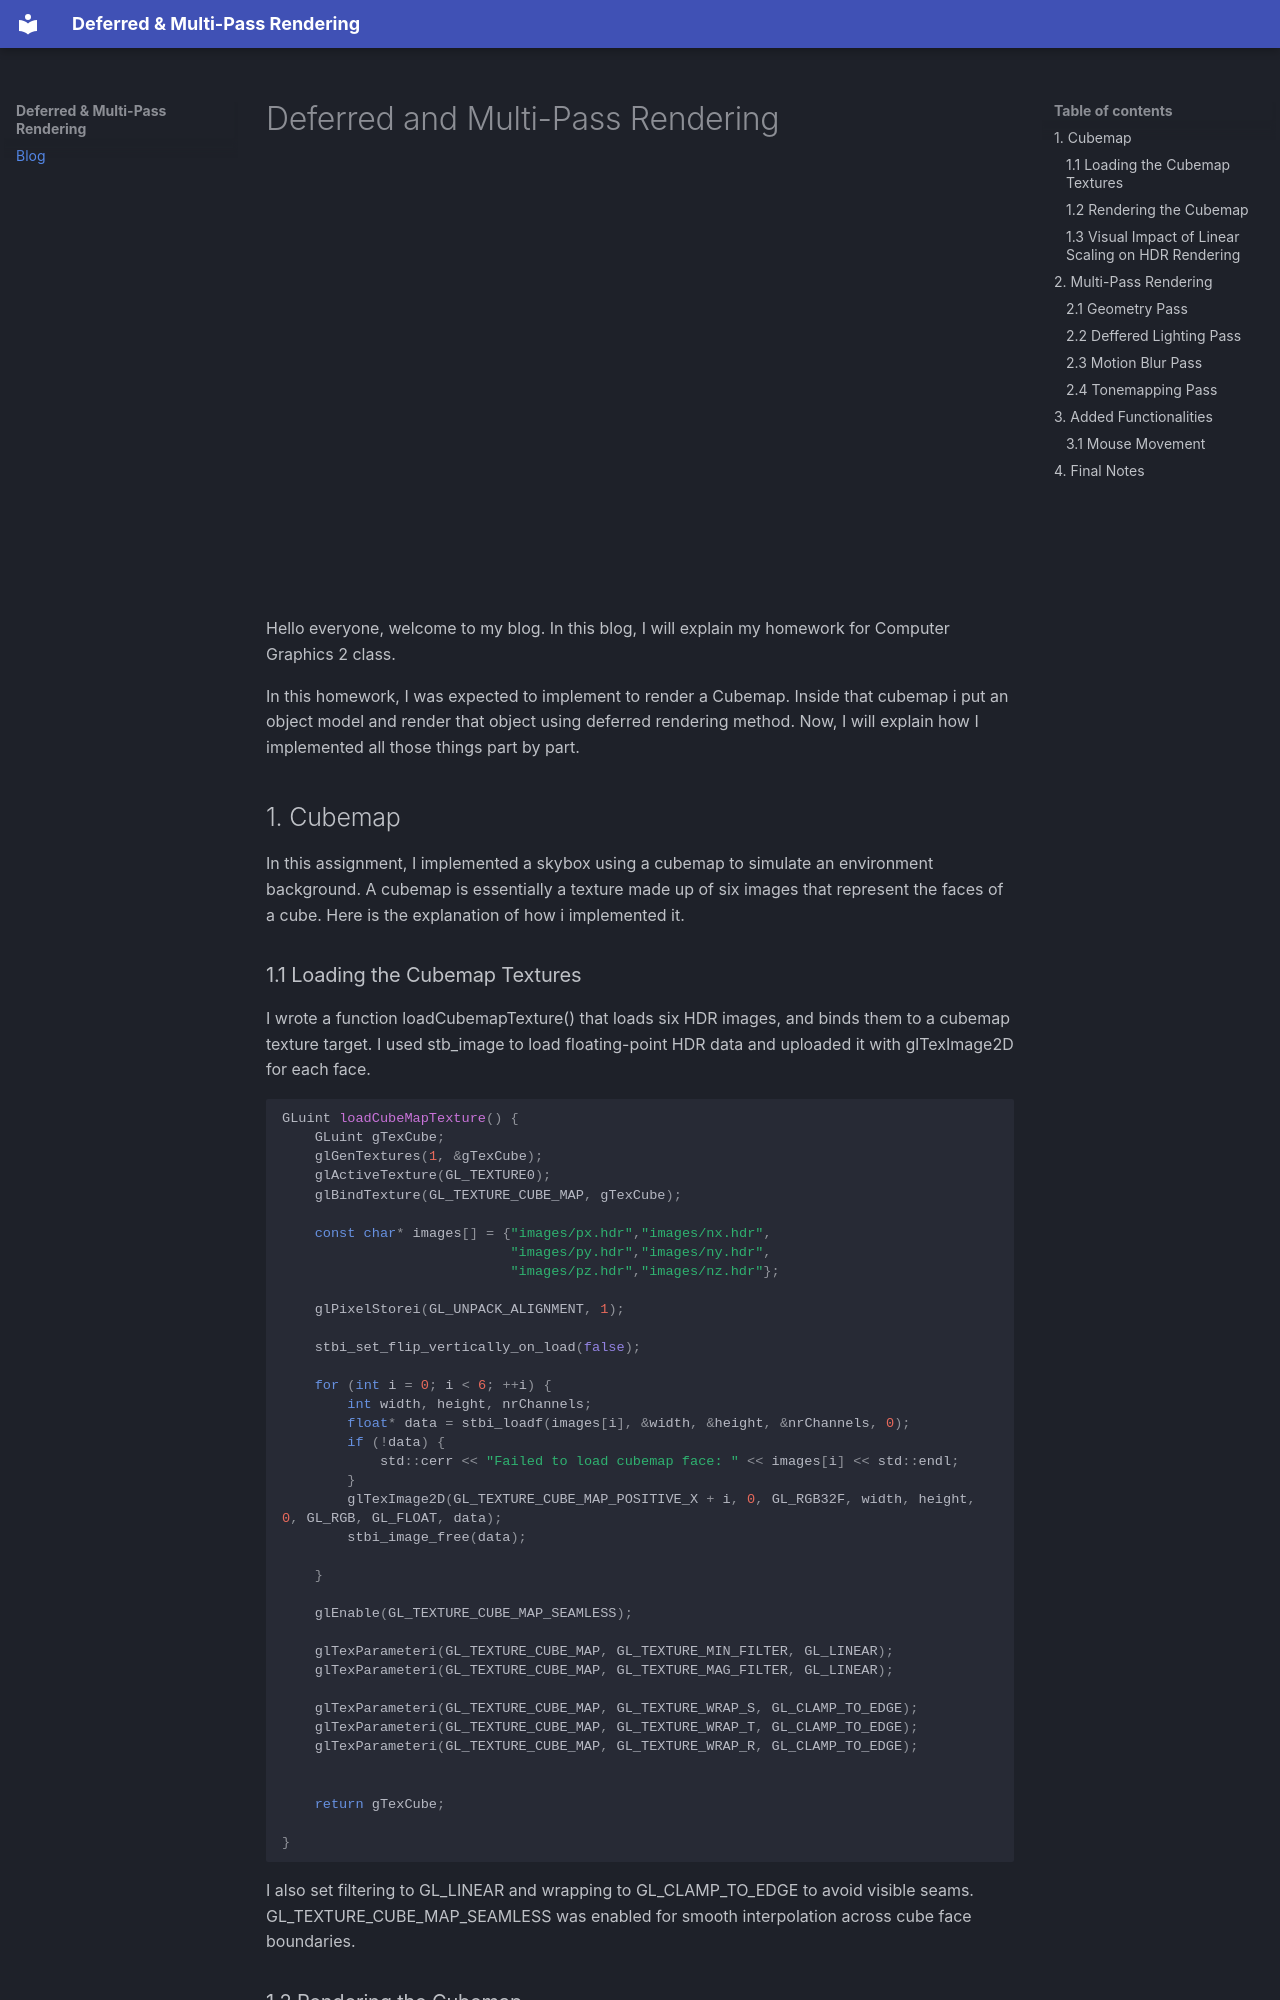

repository: EsatCivitci/Deffered-Multi-Pass-Rendering · page: index.html · generator: mkdocs

# Deferred and Multi-Pass Rendering

<div style="position: relative; padding-bottom: 56.25%; height: 0; overflow: hidden; max-width: 100%; border-radius: 8px; margin: 1em 0;">
  <iframe 
    src="https://www.youtube-nocookie.com/embed/Px7lX-ZELiA" 
    title="Deferred Rendering Demo Video"
    style="position: absolute; top: 0; left: 0; width: 100%; height: 100%; border:0;" 
    allow="accelerometer; autoplay; clipboard-write; encrypted-media; gyroscope; picture-in-picture; web-share" 
    allowfullscreen>
  </iframe>
</div>

Hello everyone, welcome to my blog. In this blog, I will explain my homework for Computer Graphics 2 class.

In this homework, I was expected to implement to render a Cubemap. Inside that cubemap i put an object model and render that object using deferred rendering method.
Now, I will explain how I implemented all those things part by part.

## 1. Cubemap

In this assignment, I implemented a skybox using a cubemap to simulate an environment background. A cubemap is essentially a texture made up of six images that represent the faces of a cube. Here is the explanation of how i implemented it.
